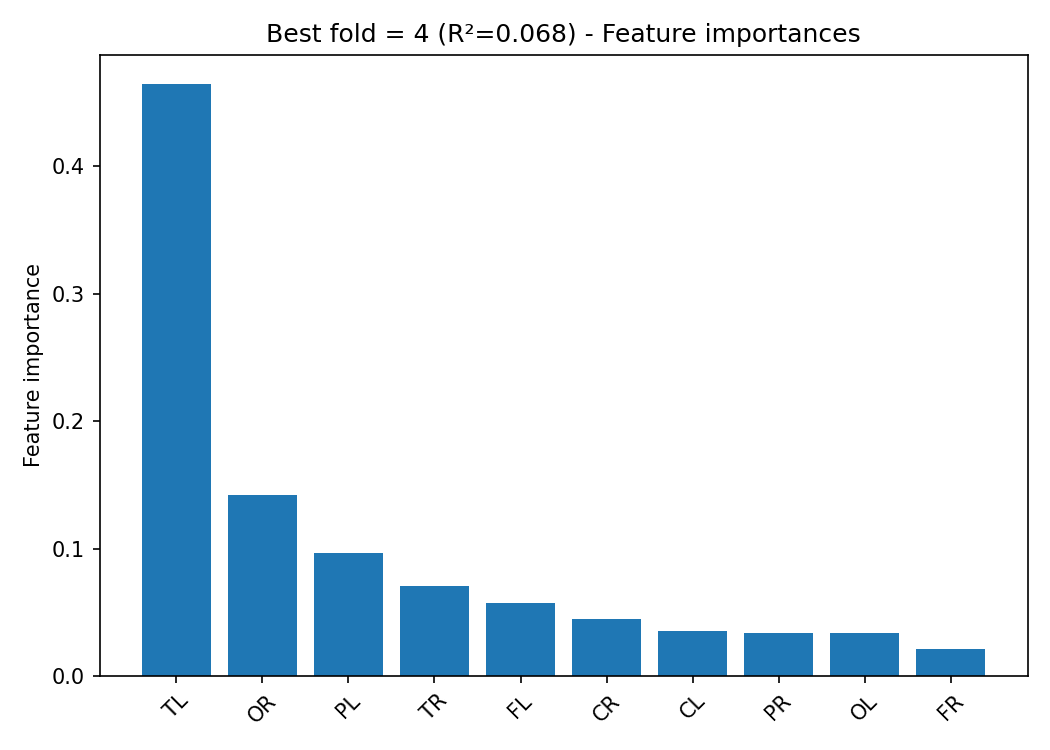

Data behind this chart, as committed beside it:
, importance
TL, 0.4644
OR, 0.1423
PL, 0.09681
TR, 0.07047
FL, 0.05714
CR, 0.04506
CL, 0.03537
PR, 0.03381
OL, 0.03351
FR, 0.02118
